Run: headless pygame with SDL's dummy video driver; simulated clock (each Clock.tick advances the game by its frame time, no real sleeping); random seed 0; keys injected as events and as key.get_pressed() state; no mouse input.
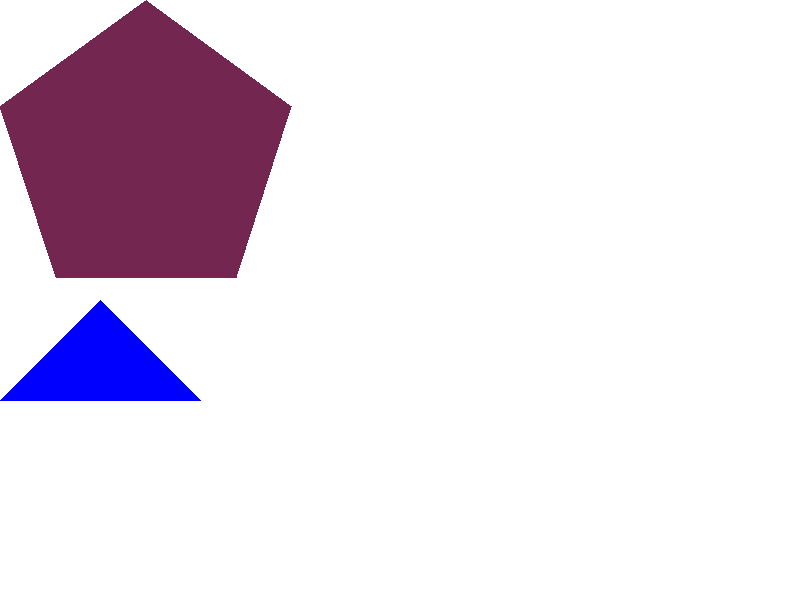
Frame 1 of 4 · flips 1–60 · no input
Frame 2 of 4 · flips 61–180 · tapped SPACE, RETURN · held RIGHT (→), D · screen unchanged from frame 1, image omitted
Frame 3 of 4 · flips 181–300 · held DOWN (↓), S · screen unchanged from frame 2, image omitted
Frame 4 of 4 · flips 301–420 · held LEFT (←), A, UP (↑), W · screen unchanged from frame 3, image omitted

The pygame program that drew these frames:

import pygame
import sys

pygame.init()

ancho = 800
alto = 600

surface = pygame.display.set_mode((ancho, alto)) 
pygame.display.set_caption("Poligonos")

white = (255, 255, 255)
red = (115, 38, 80)
green = (0, 255, 0)
blue = (0, 0, 255)

while True:
    for event in pygame.event.get():
        if event.type == pygame.QUIT:
            pygame.quit() 
            sys.exit() 
    surface.fill(white) 
    #Triangulo
    #(surface, color, (x1,y1), (x2,y2), (x3,y3))
    pygame.draw.polygon(surface,blue,((0,400),(100,300),(200,400)))

    #Pentagono
    #(surface, color, (x1,y1), (x2,y2), (x3,y3), (x4,y4), (x5,y5))
    pygame.draw.polygon(surface,red,((146,0),(291,106),(236,277),(56,277),(0,106)))

    pygame.display.update() 
